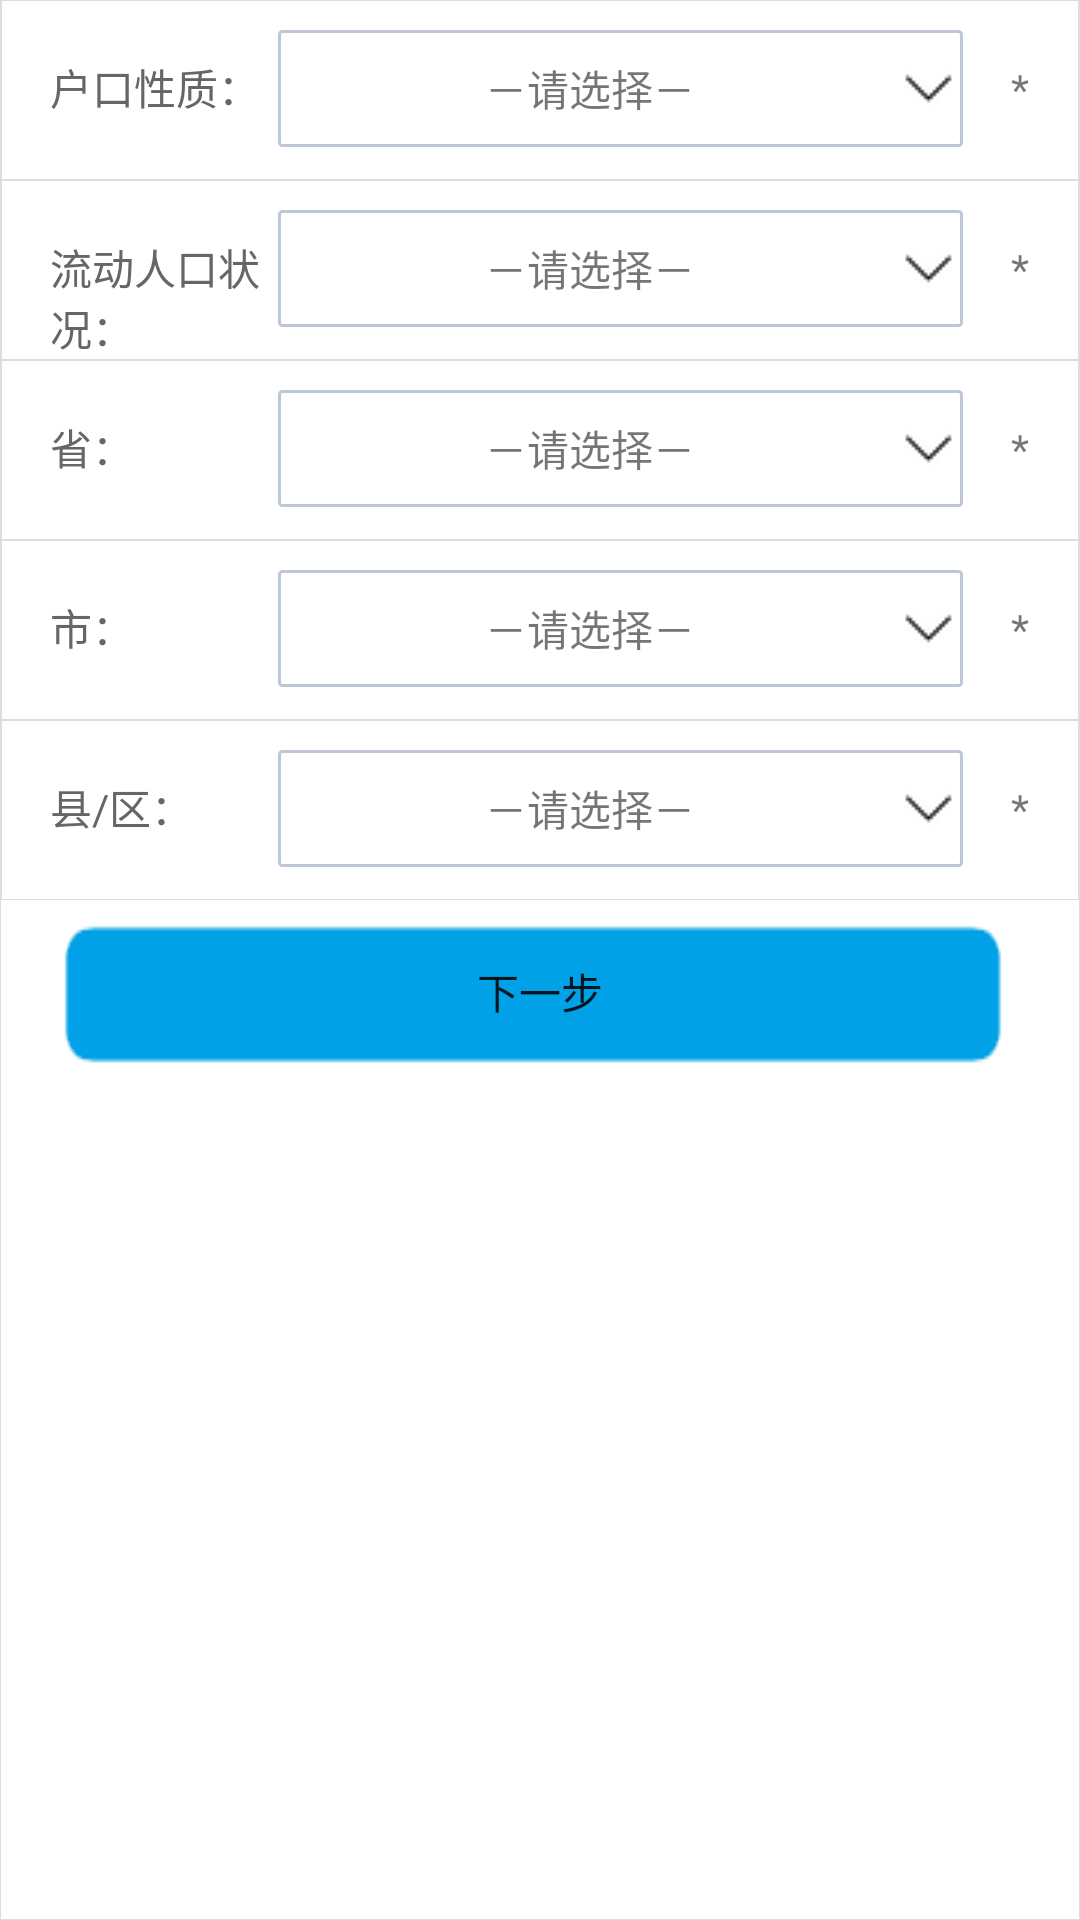

Produce the Android XML layout that renders to this screen, including the resource entries it uses.
<!-- AndroidManifest.xml: application theme Theme.AppCompat.Light -->
<!-- res/layout/activity_hujidi.xml -->
<?xml version="1.0" encoding="utf-8"?>
<LinearLayout xmlns:android="http://schemas.android.com/apk/res/android"
    xmlns:tools="http://schemas.android.com/tools"
    android:layout_width="match_parent"
    android:layout_height="match_parent"
    android:orientation="vertical"
    >
    <LinearLayout
        android:layout_width="match_parent"
        android:layout_height="match_parent"
        android:background="@drawable/linearlayout_boder1"
        android:orientation="vertical">

        <LinearLayout
            android:layout_width="match_parent"
            android:layout_height="@dimen/linearheightbig"
            android:background="@drawable/linearlayout_boder1">
            <TextView
                android:layout_width="0dp"
                android:layout_height="wrap_content"
                android:layout_marginLeft="@dimen/activity_vertical_margin"
                android:layout_weight="1"
                android:textColor="@color/textcolor"
                android:text="户口性质："/>
            <TextView
                android:id="@+id/hukouxingzhi"
                android:tag="ddlRegPlaceType"
                android:layout_width="0dp"
                android:layout_weight="3"
                android:drawableRight="@drawable/ep"
                android:layout_height="match_parent"
                android:layout_marginTop="@dimen/editbig2"
                android:layout_marginBottom="@dimen/editbig2"
                android:background="@drawable/bg_tv"
                android:gravity="center"
                android:text="－请选择－"/>
            <TextView
                android:layout_width="0dp"
                android:layout_height="match_parent"
                android:gravity="center"
                android:layout_weight="0.5"
                android:text="*"/>
        </LinearLayout>
        <LinearLayout
            android:layout_width="match_parent"

            android:layout_height="@dimen/linearheightbig"
            android:background="@drawable/linearlayout_boder1">
            <TextView
                android:layout_width="0dp"
                android:layout_height="wrap_content"
                android:layout_marginLeft="@dimen/activity_vertical_margin"
                android:layout_weight="1"
                android:textColor="@color/textcolor"
                android:text="流动人口状况："/>
            <TextView
                android:id="@+id/liudongrenkouzhuangkuang"
                android:tag="ddlPeopleType"
                android:layout_width="0dp"
                android:layout_weight="3"
                android:drawableRight="@drawable/ep"
                android:layout_height="match_parent"
                android:layout_marginTop="@dimen/editbig2"
                android:layout_marginBottom="@dimen/editbig2"
                android:background="@drawable/bg_tv"
                android:gravity="center"
                android:text="－请选择－"/>
            <TextView
                android:layout_width="0dp"
                android:layout_height="match_parent"
                android:gravity="center"
                android:layout_weight="0.5"
                android:text="*"/>
        </LinearLayout>

        <LinearLayout
            android:layout_width="match_parent"
            android:layout_height="@dimen/linearheightbig"
            android:background="@drawable/linearlayout_boder1">
            <TextView
                android:layout_width="0dp"
                android:layout_height="wrap_content"
                android:layout_marginLeft="@dimen/activity_vertical_margin"
                android:layout_weight="1"
                android:textColor="@color/textcolor"
                android:text="省："/>
            <TextView
                android:id="@+id/hujidisheng"
                android:tag="ddlRegPlaceP"
                android:layout_width="0dp"
                android:layout_weight="3"
                android:drawableRight="@drawable/ep"
                android:layout_height="match_parent"
                android:layout_marginTop="@dimen/editbig2"
                android:layout_marginBottom="@dimen/editbig2"
                android:background="@drawable/bg_tv"
                android:gravity="center"
                android:text="－请选择－"/>
            <TextView
                android:layout_width="0dp"
                android:layout_height="match_parent"
                android:gravity="center"
                android:layout_weight="0.5"
                android:text="*"/>
        </LinearLayout>
        <LinearLayout
            android:layout_width="match_parent"
            android:layout_height="@dimen/linearheightbig"
            android:background="@drawable/linearlayout_boder1">
            <TextView
                android:layout_width="0dp"
                android:layout_height="wrap_content"
                android:layout_marginLeft="@dimen/activity_vertical_margin"
                android:layout_weight="1"
                android:textColor="@color/textcolor"
                android:text="市："/>
            <TextView
                android:id="@+id/hujidishi"
                android:tag="ddlRegPlaceC"
                android:layout_width="0dp"
                android:layout_weight="3"
                android:drawableRight="@drawable/ep"
                android:layout_height="match_parent"
                android:layout_marginTop="@dimen/editbig2"
                android:layout_marginBottom="@dimen/editbig2"
                android:background="@drawable/bg_tv"
                android:gravity="center"
                android:text="－请选择－"/>
            <TextView
                android:layout_width="0dp"
                android:layout_height="match_parent"
                android:gravity="center"
                android:layout_weight="0.5"
                android:text="*"/>
        </LinearLayout>
        <LinearLayout
            android:layout_width="match_parent"
            android:layout_height="@dimen/linearheightbig"
            android:background="@drawable/linearlayout_boder1">
            <TextView
                android:layout_width="0dp"
                android:layout_height="wrap_content"
                android:layout_marginLeft="@dimen/activity_vertical_margin"
                android:layout_weight="1"
                android:textColor="@color/textcolor"
                android:text="县/区："/>
            <TextView
                android:id="@+id/hujidixian"
                android:tag="ddlRegPlaceA"
                android:layout_width="0dp"
                android:layout_weight="3"
                android:drawableRight="@drawable/ep"
                android:layout_height="match_parent"
                android:layout_marginTop="@dimen/editbig2"
                android:layout_marginBottom="@dimen/editbig2"
                android:background="@drawable/bg_tv"
                android:gravity="center"
                android:text="－请选择－"/>
            <TextView
                android:layout_width="0dp"
                android:layout_height="match_parent"
                android:gravity="center"
                android:layout_weight="0.5"
                android:text="*"/>
        </LinearLayout>

        <Button
            android:background="@drawable/btn_bk4"
            android:id="@+id/next"
            android:layout_marginLeft="@dimen/activity_vertical_margin"
            android:layout_marginRight="@dimen/activity_vertical_margin"
            android:layout_width="match_parent"
            android:layout_height="wrap_content"
            android:text="下一步"></Button>
        <View
            android:id="@+id/vMasker"
            android:visibility="gone"
            android:background="#e0000000"
            android:layout_width="fill_parent"
            android:layout_height="fill_parent"/>
    </LinearLayout>



</LinearLayout>
<!-- resources referenced by this layout -->
<resources>
  <color name="textcolor">#666666</color>
  <dimen name="activity_vertical_margin">16dp</dimen>
  <dimen name="editbig2">10dp</dimen>
  <dimen name="linearheightbig">60dp</dimen>
  <!-- drawable bg_tv (drawable) -->
  <?xml version="1.0" encoding="utf-8"?>
  <shape xmlns:android="http://schemas.android.com/apk/res/android">
      <solid android:color="#FFFFFF" />
      <corners android:radius="1dip"/>
      <stroke
          android:width="1dip"
          android:color="#BDC7D8" />
      <padding android:right="3dp"/>
  </shape>
  <!-- drawable btn_bk4: png bitmap (drawable, 105338 bytes) -->
  <!-- drawable ep: png bitmap (drawable, 709 bytes) -->
  <!-- drawable linearlayout_boder1 (drawable) -->
  <?xml version="1.0" encoding="utf-8"?>
  <shape xmlns:android="http://schemas.android.com/apk/res/android" >
  
      <solid android:color="#FFFFFF" />
  
      <stroke
          android:width="0.1dp"
          android:color="#DDDDDD" />
  
  
      <padding
          android:bottom="1dp"
          android:left="0.5dp"
          android:right="0.5dp"
          android:top="0dp" />
  </shape>
</resources>
